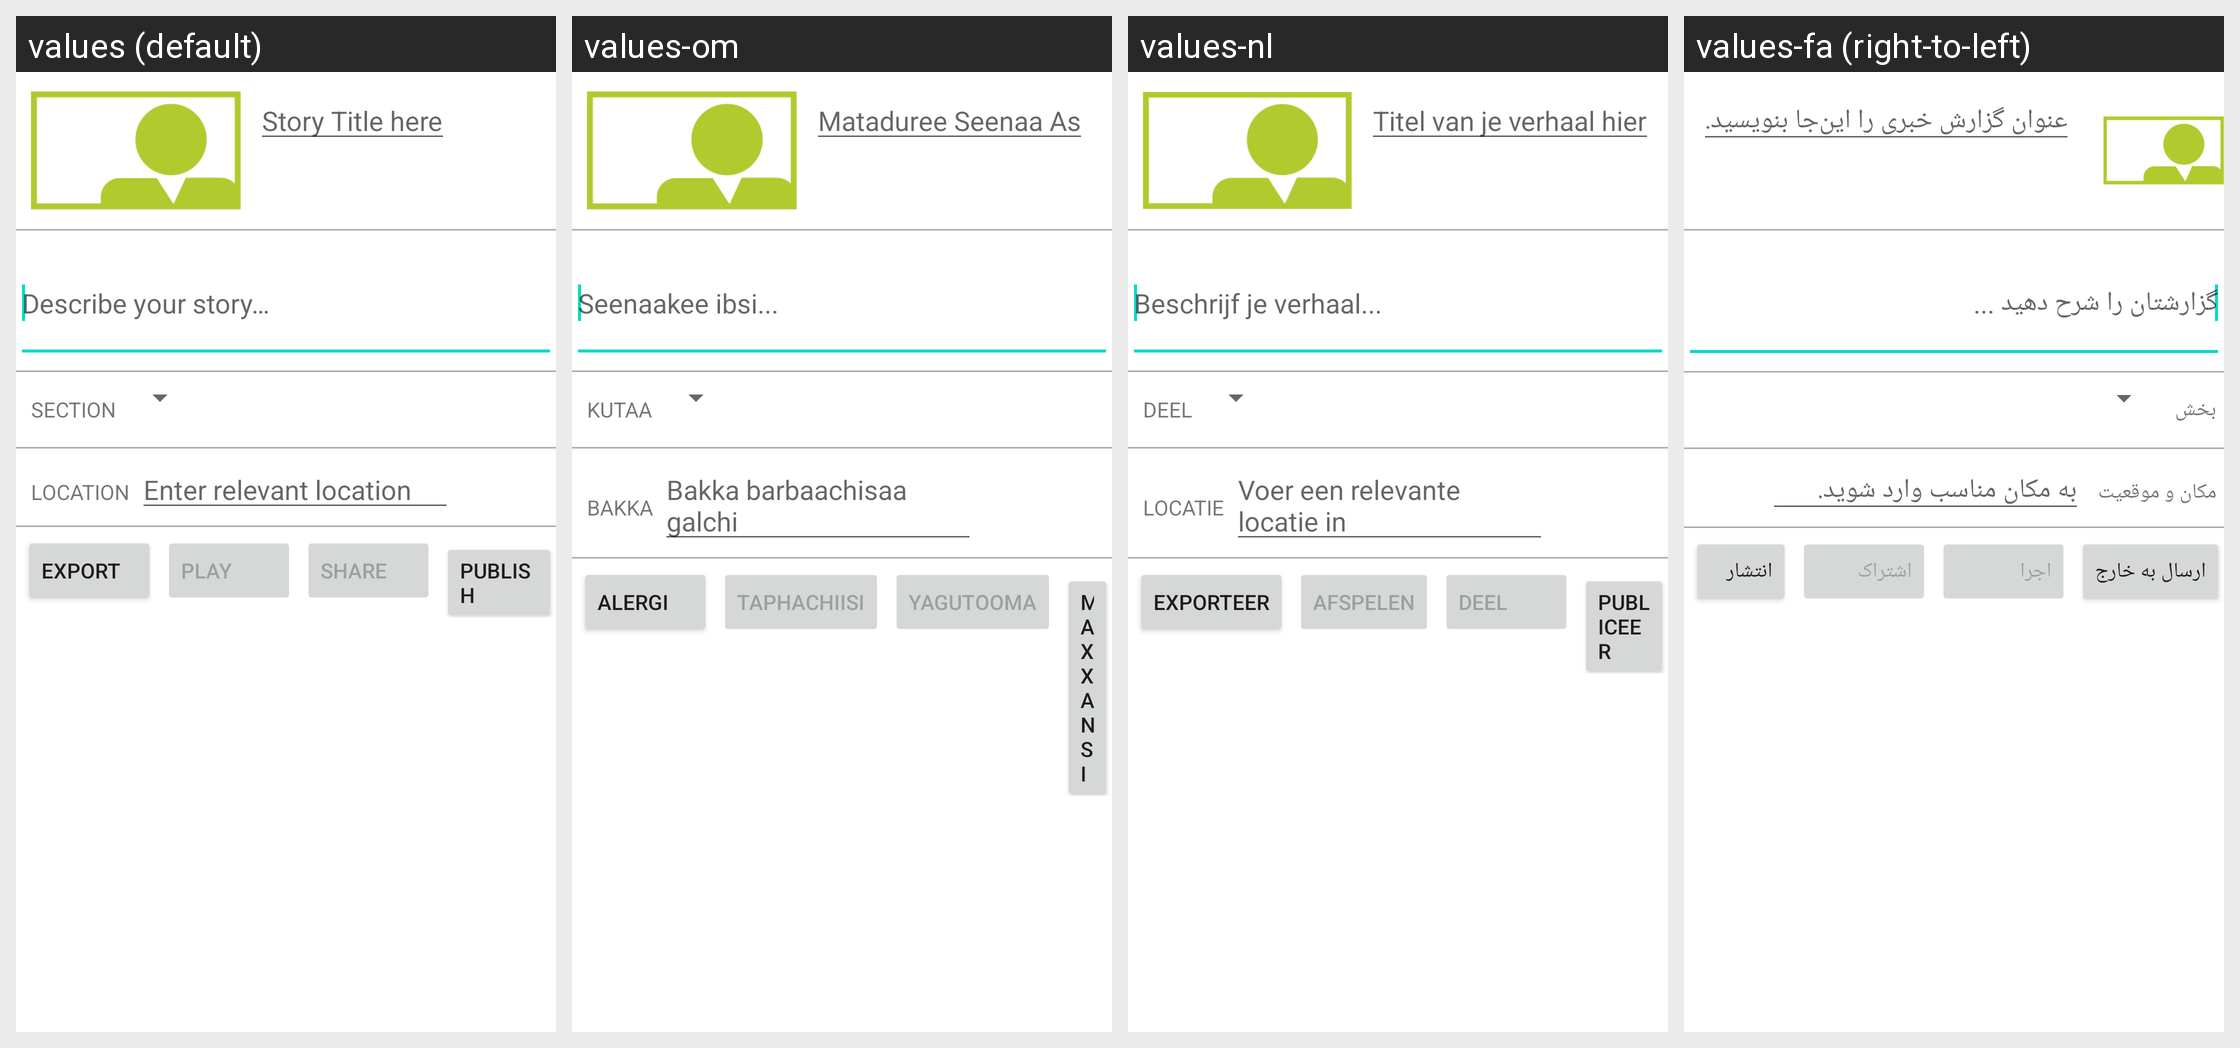

The Android screen above is rendered under several locales of the same app. Produce the string resources it draws, with the default and per-locale values.
Android screen res/layout/fragment_story_publish.xml rendered under 4 locales, left to right: values (default), values-om, values-nl, values-fa (right-to-left). Device: Nexus 5 (rendered at 1080×1920; each locale shown at half size, 540×960, under a caption strip naming it); theme Theme.MaterialComponents.DayNight.NoActionBar.
Other locales in the repository, not shown: values-am, values-am-rET, values-ar, values-az, values-bs, values-bs-rBA, values-de, values-es, values-fa-rIR, values-fi-rFI, values-fr, values-hu, values-in, values-it, values-ja, values-ja-rJP, values-ko, values-mk, values-my, values-pl-rPL, values-pt-rBR, values-pt-rPT, values-ro, values-ru, values-rw, values-sq, values-sr, values-sv, values-th, values-tr-rTR, values-uk, values-ur-rPK, values-vi, values-zh-rCN, values-zh-rTW.
Strings drawn on this screen, with the default value and each locale's value (text and hints the layout hard-codes, and strings that could not be matched under every locale, appear in the picture but are not listed):

story_publish_story_title
  values: Story Title here
  values-om: Mataduree Seenaa As
  values-nl: Titel van je verhaal hier
  values-fa: عنوان گزارش خبری را این‌جا بنویسید.

story_publish_describe_hint
  values: Describe your story…
  values-om: Seenaakee ibsi...
  values-nl: Beschrijf je verhaal...
  values-fa: گزارشتان را شرح دهید ...

story_publish_section
  values: Section
  values-om: Kutaa
  values-nl: Deel
  values-fa: بخش

story_publish_location
  values: Location
  values-om: Bakka
  values-nl: Locatie
  values-fa: مکان و موقعیت

story_publish_location_hint
  values: Enter relevant location
  values-om: Bakka barbaachisaa galchi
  values-nl: Voer een relevante locatie in
  values-fa: به مکان مناسب وارد شوید.

action_render
  values: Export
  values-om: Alergi
  values-nl: Exporteer
  values-fa: ارسال به خارج

action_play
  values: Play
  values-om: Taphachiisi
  values-nl: Afspelen
  values-fa: اجرا

action_share
  values: Share
  values-om: Yagutooma
  values-nl: Deel
  values-fa: اشتراک

action_publish
  values: Publish
  values-om: Maxxansi
  values-nl: Publiceer
  values-fa: انتشار
